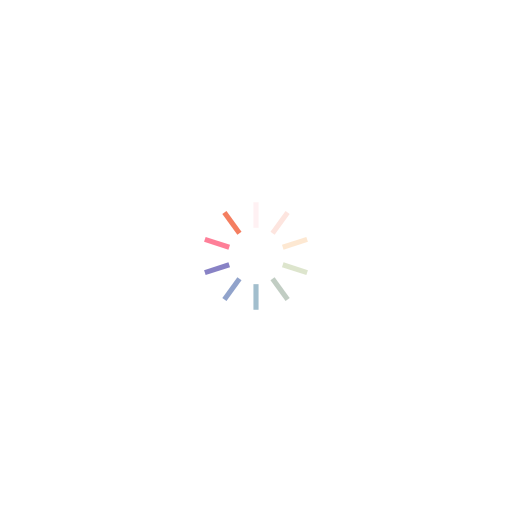
t = 0.00 s
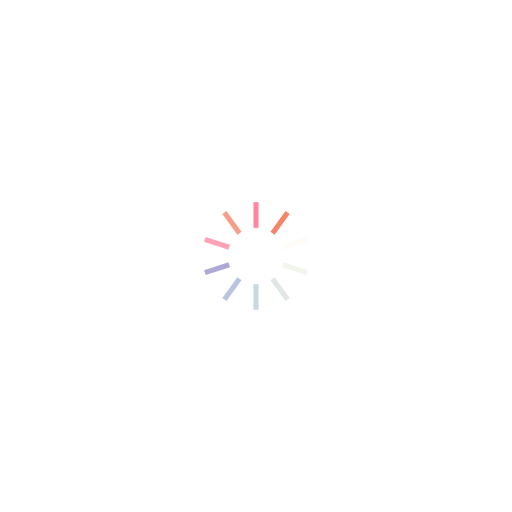
t = 0.25 s
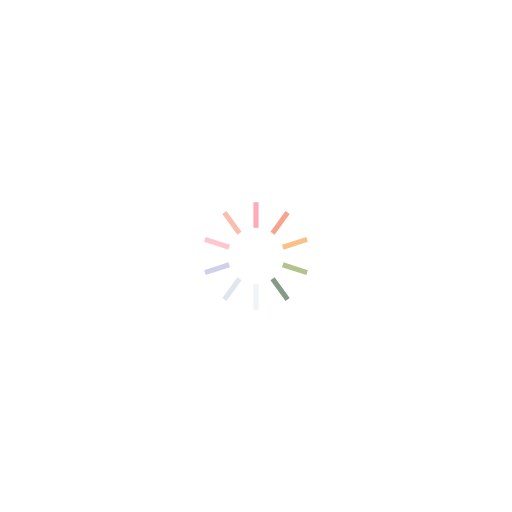
t = 0.50 s
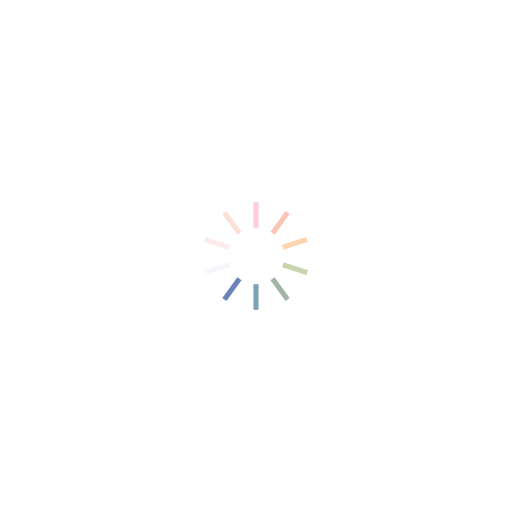
t = 0.75 s

The animated SVG that drew these frames (rendered in a browser with its animation timeline set to each time). Animation: 10 SMIL elements (animate=10); one cycle of 1.00 s, repeats indefinitely.

<?xml version="1.0" encoding="utf-8"?>
<svg xmlns="http://www.w3.org/2000/svg" xmlns:xlink="http://www.w3.org/1999/xlink" style="margin: auto; background: none; display: block; shape-rendering: auto;" width="24px" height="24px" viewBox="0 0 100 100" preserveAspectRatio="xMidYMid">
<g transform="rotate(0 50 50)">
  <rect x="49.5" y="39.5" rx="0" ry="0" width="1" height="5" fill="#fe718d">
    <animate attributeName="opacity" values="1;0" keyTimes="0;1" dur="1s" begin="-0.9s" repeatCount="indefinite"></animate>
  </rect>
</g><g transform="rotate(36 50 50)">
  <rect x="49.5" y="39.5" rx="0" ry="0" width="1" height="5" fill="#f47e60">
    <animate attributeName="opacity" values="1;0" keyTimes="0;1" dur="1s" begin="-0.8s" repeatCount="indefinite"></animate>
  </rect>
</g><g transform="rotate(72 50 50)">
  <rect x="49.5" y="39.5" rx="0" ry="0" width="1" height="5" fill="#f8b26a">
    <animate attributeName="opacity" values="1;0" keyTimes="0;1" dur="1s" begin="-0.7s" repeatCount="indefinite"></animate>
  </rect>
</g><g transform="rotate(108 50 50)">
  <rect x="49.5" y="39.5" rx="0" ry="0" width="1" height="5" fill="#abbd81">
    <animate attributeName="opacity" values="1;0" keyTimes="0;1" dur="1s" begin="-0.6s" repeatCount="indefinite"></animate>
  </rect>
</g><g transform="rotate(144 50 50)">
  <rect x="49.5" y="39.5" rx="0" ry="0" width="1" height="5" fill="#849b87">
    <animate attributeName="opacity" values="1;0" keyTimes="0;1" dur="1s" begin="-0.5s" repeatCount="indefinite"></animate>
  </rect>
</g><g transform="rotate(180 50 50)">
  <rect x="49.5" y="39.5" rx="0" ry="0" width="1" height="5" fill="#6492ac">
    <animate attributeName="opacity" values="1;0" keyTimes="0;1" dur="1s" begin="-0.4s" repeatCount="indefinite"></animate>
  </rect>
</g><g transform="rotate(216 50 50)">
  <rect x="49.5" y="39.5" rx="0" ry="0" width="1" height="5" fill="#637cb5">
    <animate attributeName="opacity" values="1;0" keyTimes="0;1" dur="1s" begin="-0.3s" repeatCount="indefinite"></animate>
  </rect>
</g><g transform="rotate(252 50 50)">
  <rect x="49.5" y="39.5" rx="0" ry="0" width="1" height="5" fill="#6a63b6">
    <animate attributeName="opacity" values="1;0" keyTimes="0;1" dur="1s" begin="-0.2s" repeatCount="indefinite"></animate>
  </rect>
</g><g transform="rotate(288 50 50)">
  <rect x="49.5" y="39.5" rx="0" ry="0" width="1" height="5" fill="#fe718d">
    <animate attributeName="opacity" values="1;0" keyTimes="0;1" dur="1s" begin="-0.1s" repeatCount="indefinite"></animate>
  </rect>
</g><g transform="rotate(324 50 50)">
  <rect x="49.5" y="39.5" rx="0" ry="0" width="1" height="5" fill="#f47e60">
    <animate attributeName="opacity" values="1;0" keyTimes="0;1" dur="1s" begin="0s" repeatCount="indefinite"></animate>
  </rect>
</g>
<!-- [ldio] generated by https://loading.io/ --></svg>